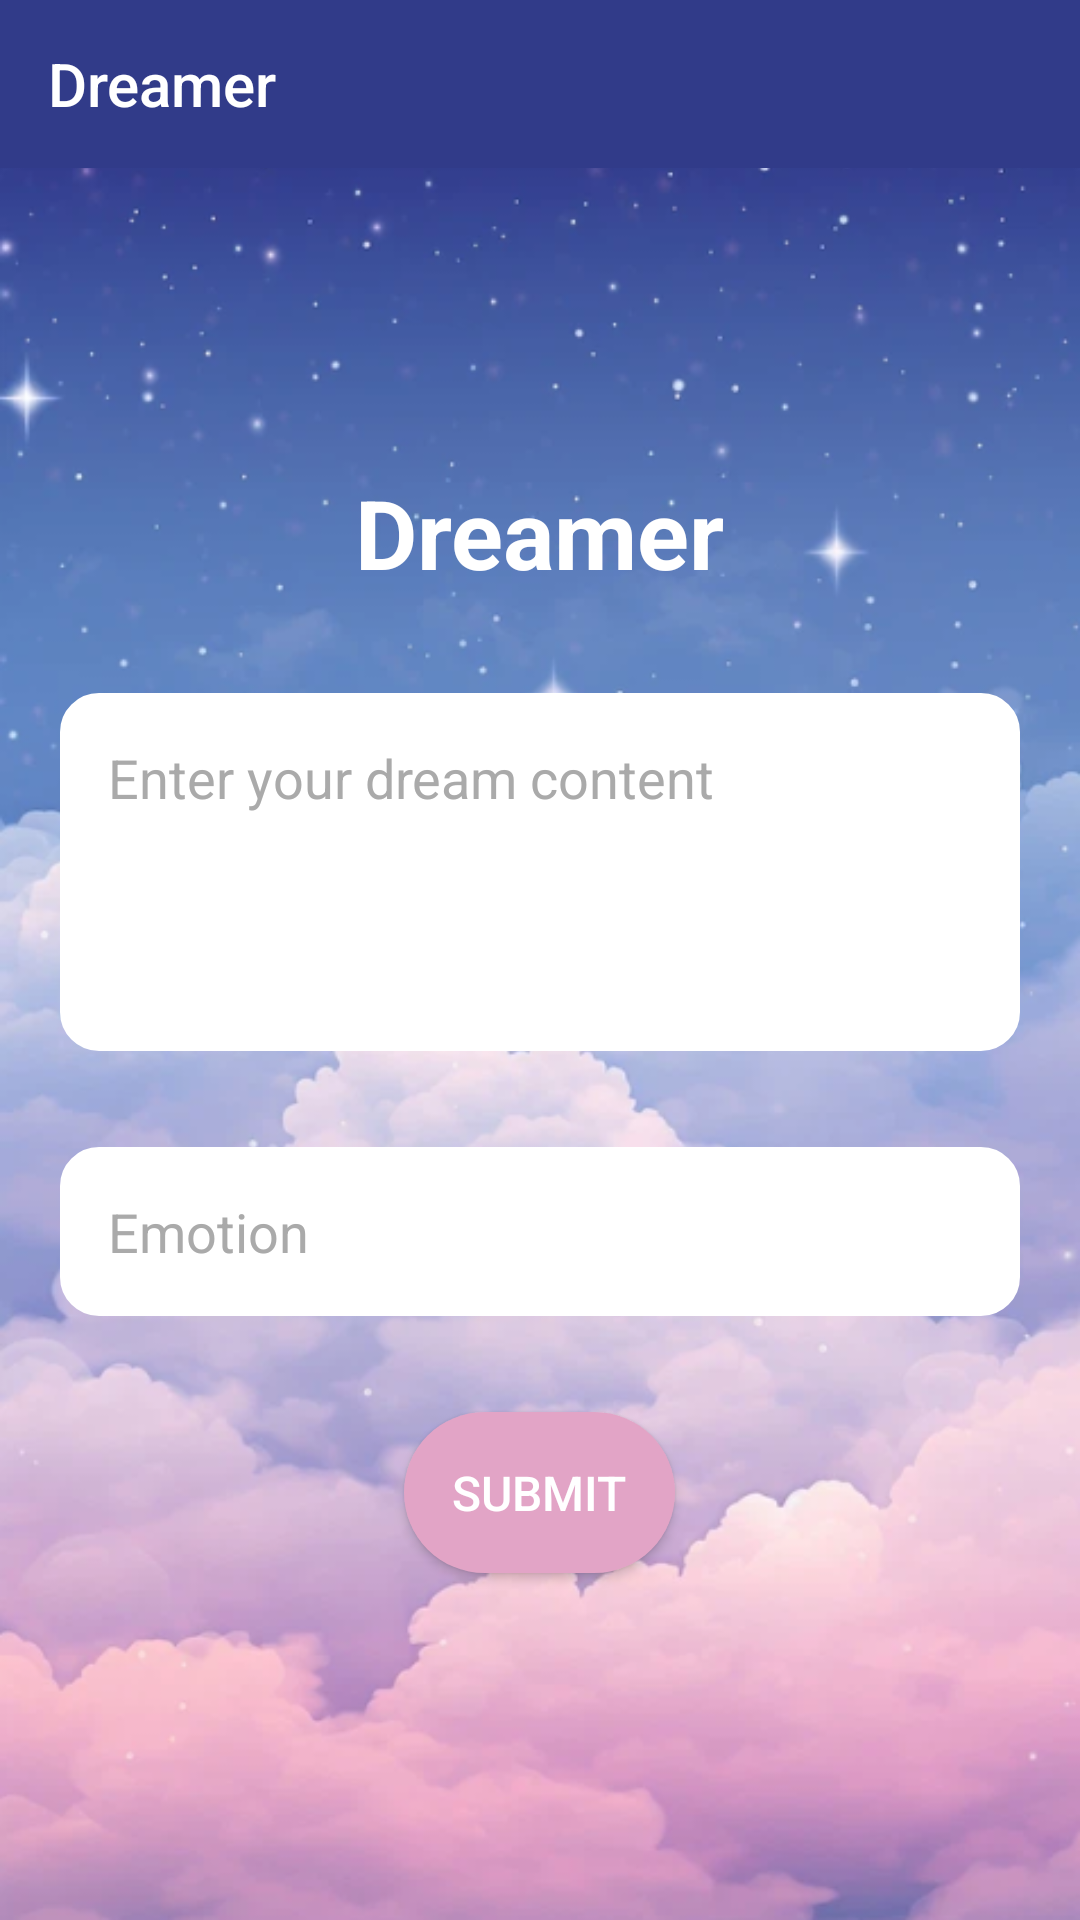

Android layout source for this screen:
<!-- AndroidManifest.xml: activity theme MyActionBar -->
<!-- res/layout/fragment_dreamlogging.xml -->
<?xml version="1.0" encoding="utf-8"?>
<LinearLayout xmlns:android="http://schemas.android.com/apk/res/android"
    android:layout_width="match_parent"
    android:layout_height="match_parent"
    xmlns:app="http://schemas.android.com/apk/res-auto"
    android:orientation="vertical"
    android:background="@drawable/back_img">

    <androidx.appcompat.widget.Toolbar
        android:layout_width="match_parent"
        android:layout_height="wrap_content"
        android:background="#313b89"
        app:layout_constraintEnd_toEndOf="parent"
        app:layout_constraintStart_toStartOf="parent"
        app:layout_constraintTop_toTopOf="parent"
        app:titleTextColor="@color/white"
        app:title="Dreamer">
    </androidx.appcompat.widget.Toolbar>

    <TextView
        android:id="@+id/app_name2"
        android:layout_width="wrap_content"
        android:layout_height="wrap_content"
        android:layout_gravity="center_horizontal"
        android:layout_marginTop="100dp"
        android:text="Dreamer"
        android:textColor="@android:color/white"
        android:textSize="32sp"
        android:textStyle="bold" />

    <EditText
        android:id="@+id/dream_content_edit_text"
        android:layout_width="match_parent"
        android:layout_height="wrap_content"
        android:hint="Enter your dream content"
        android:inputType="textMultiLine"
        android:gravity="start"
        android:minLines="4"
        android:layout_marginTop="32dp"
        android:layout_marginHorizontal="20dp"
        android:background="@drawable/rounded_edit_text"
        android:padding="16dp"
        android:textColor="@android:color/black"
        android:textColorHint="@android:color/darker_gray"
        />

    <EditText
        android:id="@+id/emotion_edit_text"
        android:layout_width="match_parent"
        android:layout_height="wrap_content"
        android:layout_marginTop="32dp"
        android:layout_marginHorizontal="20dp"
        android:background="@drawable/rounded_edit_text"
        android:hint="Emotion"
        android:inputType="textMultiLine"
        android:padding="16dp"
        android:textColor="@android:color/black"
        android:textColorHint="@android:color/darker_gray" />

    <Button
        android:id="@+id/submit_button"
        android:layout_width="wrap_content"
        android:layout_gravity="center_horizontal"
        android:layout_height="wrap_content"
        android:layout_marginTop="32dp"
        android:background="@drawable/rounded_button"
        android:padding="16dp"
        android:text="Submit"
        android:textColor="@android:color/white"
        android:textSize="16sp" />

</LinearLayout>
<!-- resources referenced by this layout -->
<resources>
  <color name="white">#FFFFFF</color>
  <!-- drawable back_img: png bitmap (drawable, 342995 bytes) -->
  <!-- drawable rounded_button (drawable) -->
  <?xml version="1.0" encoding="utf-8"?>
  <shape xmlns:android="http://schemas.android.com/apk/res/android">
      <solid android:color="#e2a4c6"/>
      <corners android:radius="100dp"/>
      <padding android:left="16dp" android:top="16dp" android:right="16dp" android:bottom="16dp"/>
  </shape>
  <!-- drawable rounded_edit_text (drawable) -->
  <?xml version="1.0" encoding="utf-8"?>
  <shape xmlns:android="http://schemas.android.com/apk/res/android">
      <solid android:color="@android:color/white"/>
      <corners android:radius="12dp"/>
      <padding android:left="16dp" android:top="16dp" android:right="16dp" android:bottom="16dp"/>
      <stroke android:width="2dp" android:color="#FFFFFF"/>
  </shape>
  <style name="MyActionBar" parent="Theme.AppCompat.Light.NoActionBar">
          <item name="background">@color/actionBar</item>
          <item name="android:statusBarColor" tools:targetApi="l">?attr/colorPrimaryVariant</item>
          <item name="colorPrimaryVariant">#313b89</item>
          <item name="colorOnPrimary">#1E2E45</item>
          <item name="titleTextStyle">@style/Theme.MyAppTheme.ActionBar.TitleTextStyle</item>
      </style>
  <color name="actionBar">#313b89</color>
  <style name="Theme.MyAppTheme.ActionBar.TitleTextStyle" parent="TextAppearance.AppCompat.Widget.ActionBar.Title">
          <item name="android:textColor">#00000000</item>
      </style>
</resources>
